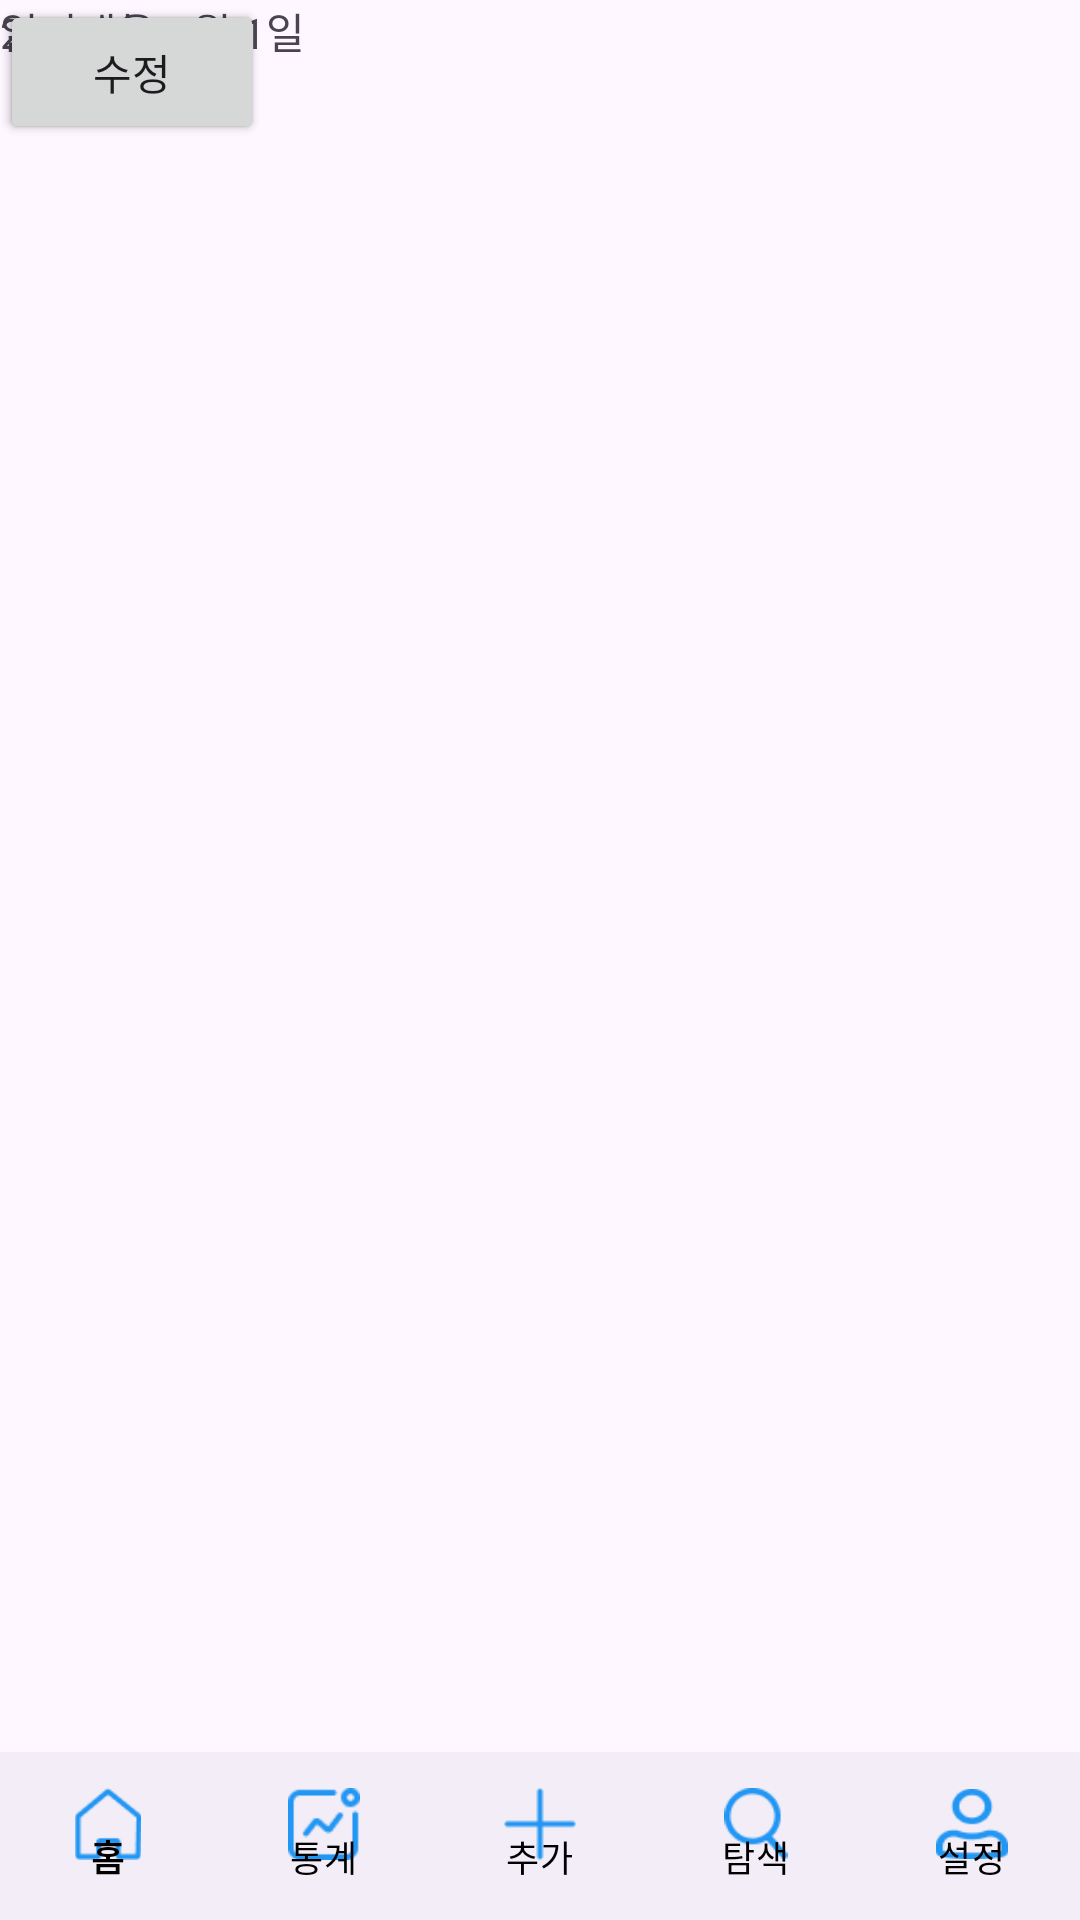

Layout XML and referenced resources for this Android screen:
<!-- AndroidManifest.xml: application theme Theme.FinancialLog -->
<!-- res/layout/diary_detail.xml -->
<?xml version="1.0" encoding="utf-8"?>
<androidx.constraintlayout.widget.ConstraintLayout xmlns:android="http://schemas.android.com/apk/res/android"
    xmlns:tools="http://schemas.android.com/tools"
    android:layout_width="match_parent"
    android:layout_height="match_parent"
    xmlns:app="http://schemas.android.com/apk/res-auto">


    <com.google.android.material.bottomnavigation.BottomNavigationView
        android:id="@+id/bottom_navigation_view"
        app:itemIconTint="#2196F3"
        app:itemTextColor="@color/black"
        app:labelVisibilityMode="labeled"
        app:layout_constraintBottom_toBottomOf="parent"
        app:layout_constraintEnd_toEndOf="parent"
        app:layout_constraintStart_toStartOf="parent"
        app:menu="@menu/menu_bottom"
        android:layout_width="match_parent"
        android:layout_height="56dp"
        tools:layout_editor_absoluteX="-16dp"
        tools:layout_editor_absoluteY="794dp">

    </com.google.android.material.bottomnavigation.BottomNavigationView>

    <TextView
        android:id="@+id/date_dr"
        android:layout_width="wrap_content"
        android:layout_height="wrap_content"
        android:text="2024년 11월 1일"
        tools:layout_editor_absoluteX="60dp"
        tools:layout_editor_absoluteY="63dp"
        tools:ignore="MissingConstraints" />

    <TextView
        android:id="@+id/dr_write"
        android:layout_width="198dp"
        android:layout_height="65dp"
        android:text="일기내용"
        tools:ignore="MissingConstraints"
        tools:layout_editor_absoluteX="85dp"
        tools:layout_editor_absoluteY="309dp" />

    <ImageView
        android:id="@+id/imageView2"
        android:layout_width="80dp"
        android:layout_height="86dp"
        tools:layout_editor_absoluteX="156dp"
        tools:layout_editor_absoluteY="105dp"
        tools:srcCompat="@tools:sample/avatars"
        tools:ignore="MissingConstraints" />

    <ImageView
        android:id="@+id/imageView3"
        android:layout_width="80dp"
        android:layout_height="86dp"
        tools:layout_editor_absoluteX="250dp"
        tools:layout_editor_absoluteY="105dp"
        tools:srcCompat="@tools:sample/avatars"
        tools:ignore="MissingConstraints" />

    <androidx.recyclerview.widget.RecyclerView
        android:id="@+id/diary_re"
        android:layout_width="304dp"
        android:layout_height="88dp"
        tools:ignore="MissingConstraints"
        tools:layout_editor_absoluteX="16dp"
        tools:layout_editor_absoluteY="207dp"
        tools:listitem="@layout/expend_list" />

    <Button
        android:id="@+id/delete_btn"
        android:layout_width="wrap_content"
        android:layout_height="wrap_content"
        android:text="삭제"
        tools:layout_editor_absoluteX="208dp"
        tools:layout_editor_absoluteY="401dp"
        tools:ignore="MissingConstraints" />

    <Button
        android:id="@+id/modify_btn"
        android:layout_width="wrap_content"
        android:layout_height="wrap_content"
        android:text="수정"
        tools:layout_editor_absoluteX="105dp"
        tools:layout_editor_absoluteY="401dp"
        tools:ignore="MissingConstraints" />

    <View
        android:id="@+id/view"
        android:layout_width="387dp"
        android:layout_height="477dp"
        tools:layout_editor_absoluteX="0dp"
        tools:layout_editor_absoluteY="0dp"
        tools:ignore="MissingConstraints" />

</androidx.constraintlayout.widget.ConstraintLayout>
<!-- res/layout/expend_list.xml (included above) -->
<?xml version="1.0" encoding="utf-8"?>
<androidx.constraintlayout.widget.ConstraintLayout xmlns:android="http://schemas.android.com/apk/res/android"
    xmlns:tools="http://schemas.android.com/tools"
    android:layout_width="match_parent"
    android:layout_height="match_parent">

    <TextView
        android:id="@+id/shop_tv"
        android:layout_width="wrap_content"
        android:layout_height="wrap_content"
        android:text="상호명"
        tools:ignore="MissingConstraints"
        tools:layout_editor_absoluteX="177dp"
        tools:layout_editor_absoluteY="25dp" />

    <TextView
        android:id="@+id/category_tv"
        android:layout_width="wrap_content"
        android:layout_height="wrap_content"
        android:text="카테고리"
        tools:ignore="MissingConstraints"
        tools:layout_editor_absoluteX="49dp"
        tools:layout_editor_absoluteY="25dp" />

    <TextView
        android:id="@+id/expend_tv"
        android:layout_width="wrap_content"
        android:layout_height="wrap_content"
        android:text="금액"
        tools:ignore="MissingConstraints"
        tools:layout_editor_absoluteX="294dp"
        tools:layout_editor_absoluteY="25dp" />

    <View
        android:id="@+id/view3"
        android:layout_width="388dp"
        android:layout_height="67dp"
        tools:ignore="MissingConstraints"
        tools:layout_editor_absoluteX="2dp" />
</androidx.constraintlayout.widget.ConstraintLayout>
<!-- resources referenced by this layout -->
<resources>
  <color name="black">#FF000000</color>
  <style name="Theme.FinancialLog" parent="Base.Theme.FinancialLog" />
  <style name="Base.Theme.FinancialLog" parent="Theme.Material3.DayNight.NoActionBar">
          
          
      </style>
</resources>
